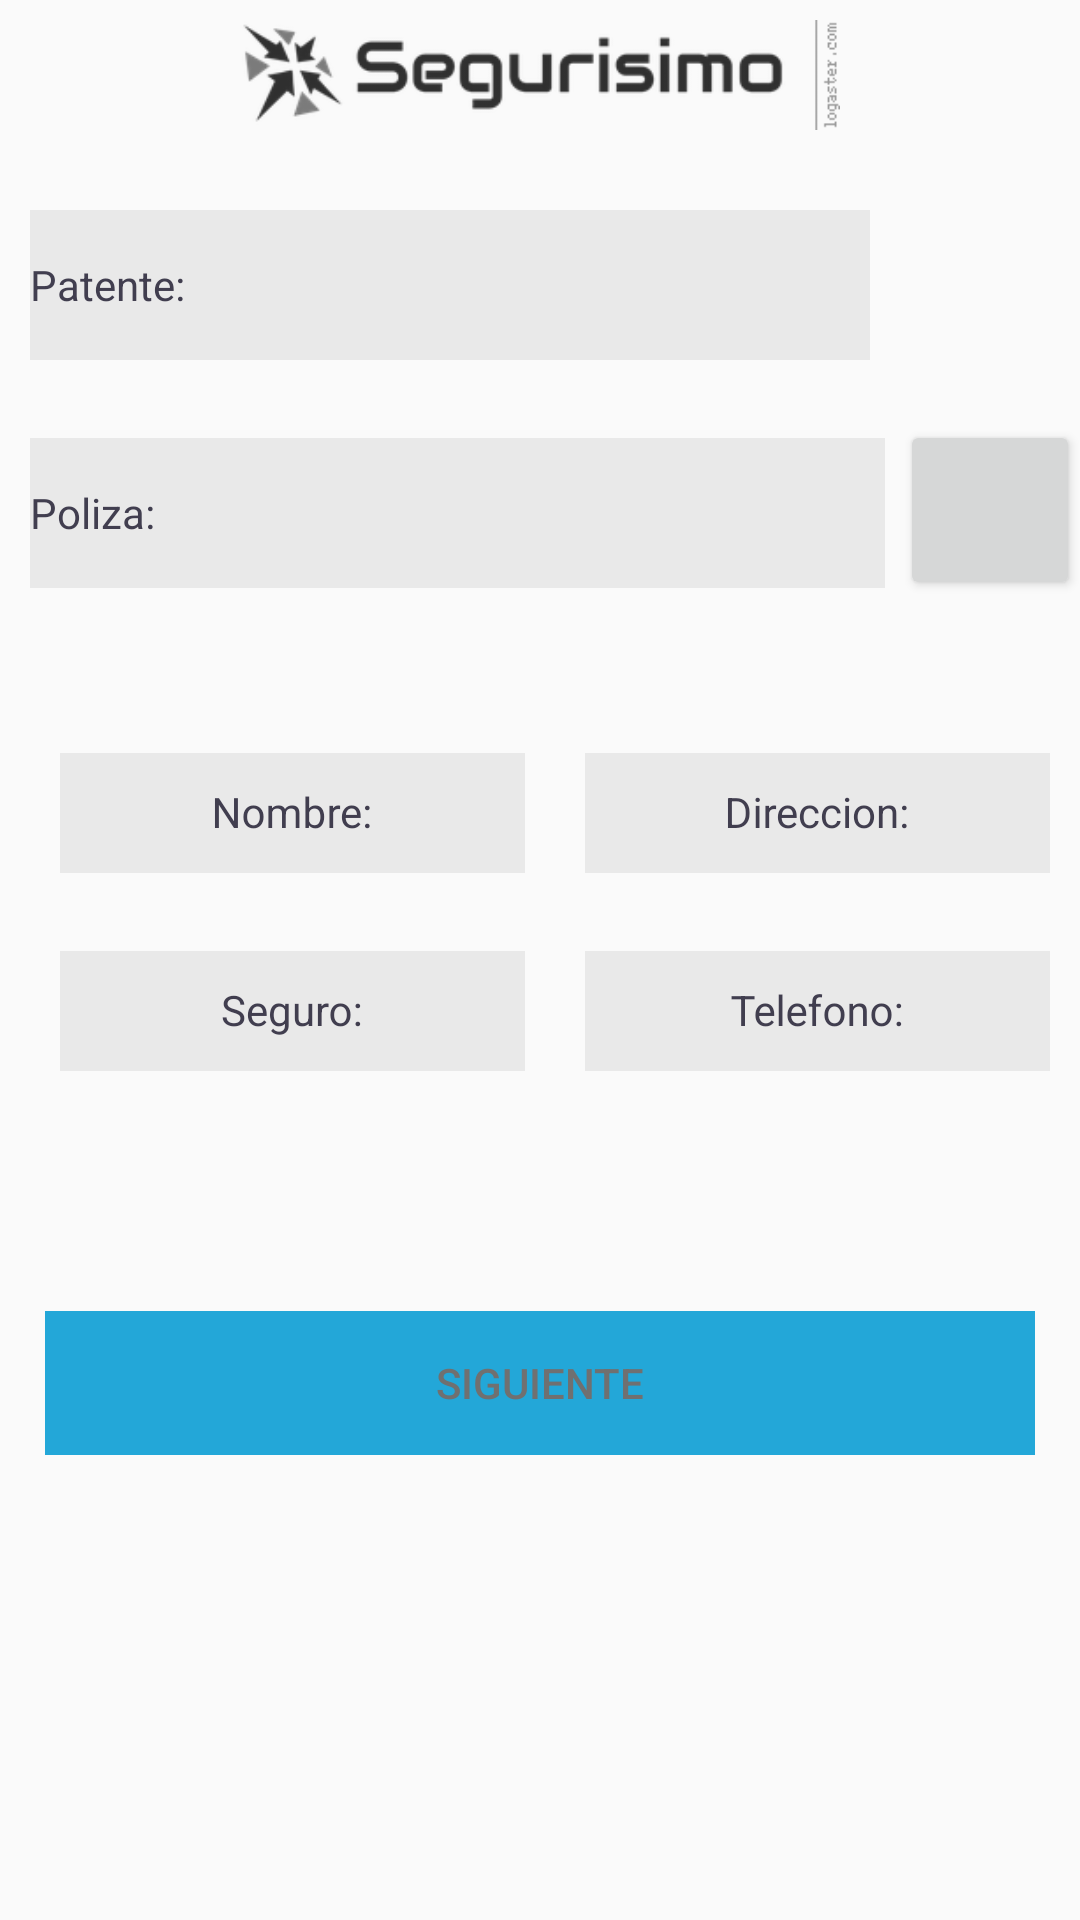

Here is an Android app screen rendered from its layout file. Give the layout XML and the strings, colors and styles it references.
<!-- AndroidManifest.xml: application theme AppTheme -->
<!-- res/layout/activity_new_sinister.xml -->
<?xml version="1.0" encoding="utf-8"?>
<android.support.constraint.ConstraintLayout xmlns:android="http://schemas.android.com/apk/res/android"
    xmlns:app="http://schemas.android.com/apk/res-auto"
    xmlns:tools="http://schemas.android.com/tools"
    android:layout_width="match_parent"
    android:layout_height="match_parent"
    tools:context=".NewSinisterActivity">

    <android.support.v7.widget.LinearLayoutCompat
        android:layout_width="match_parent"
        android:layout_height="match_parent"
        android:orientation="vertical"
        >

        <android.support.v7.widget.AppCompatImageView
            android:id="@+id/imageView"
            android:layout_width="200dp"
            android:layout_height="50dp"
            android:layout_gravity="center_horizontal"

            app:srcCompat="@drawable/principal4" />


        <android.support.design.widget.TextInputLayout
            android:id="@+id/textInputLayoutPatente"
            android:layout_width="280dp"
            android:layout_height="wrap_content"
            android:layout_marginStart="10dp"
            android:layout_marginTop="20dp"
            android:textColorHint="@color/colorBackground"
            app:errorTextAppearance="@style/error_appearance"
            app:hintEnabled="false">

            <android.support.design.widget.TextInputEditText
                android:id="@+id/textInputEditTextPatente"
                android:layout_width="280dp"
                android:layout_height="50dp"
                android:background="#11000000"
                android:drawableStart="@drawable/ic_action_add_caso"
                android:hint="@string/patente"
                android:maxLines="1"
                android:textColorHint="@color/colorBackground"
                android:textSize="14sp" />

        </android.support.design.widget.TextInputLayout>


        <LinearLayout
            android:layout_width="350dp"
            android:layout_height="60dp"
            android:layout_marginStart="10dp"
            android:layout_marginTop="20dp"
            android:orientation="horizontal">


            <android.support.design.widget.TextInputEditText
                android:id="@+id/textInputEditTextPoliza"
                android:layout_width="0dp"
                android:layout_height="50dp"
                android:layout_weight="4"
                android:layout_marginTop="6dp"
                android:background="#11000000"
                android:drawableStart="@drawable/ic_action_add_caso"
                android:hint="@string/poliza"
                android:maxLines="1"
                android:textColorHint="@color/colorBackground"
                android:textSize="14sp" />

            <android.support.v7.widget.AppCompatButton
                android:id="@+id/appCompatButtonBusqueda"
                android:layout_width="60dp"
                android:layout_height="60dp"
                android:layout_gravity="center_vertical"
                android:layout_marginStart="5dp"
                android:drawableBottom="@drawable/ic_action_search" />


        </LinearLayout>


        <android.support.v4.widget.NestedScrollView
            android:id="@+id/textInputLayoutBody"
            android:layout_width="match_parent"
            android:layout_height="match_parent"
            android:textColorHint="@color/colorBackground"
            app:errorTextAppearance="@style/error_appearance"
            app:hintEnabled="false">


            <LinearLayout
                android:layout_width="match_parent"
                android:layout_height="wrap_content"
                android:layout_marginTop="15dp"
                android:clipToPadding="false"
                android:orientation="vertical">


                <LinearLayout
                    android:layout_width="match_parent"
                    android:layout_height="wrap_content"
                    android:layout_gravity="center"
                    android:layout_marginTop="20dp"
                    android:clipToPadding="false">


                    <android.support.design.widget.TextInputLayout
                        android:id="@+id/textInputLayoutNombre"
                        android:layout_width="155dp"
                        android:layout_height="wrap_content"
                        android:layout_marginStart="20dp"
                        android:layout_marginTop="5dp"
                        android:textColorHint="@color/colorBackground">

                        <android.support.design.widget.TextInputEditText
                            android:id="@+id/textInputEditTextNombre"
                            android:layout_width="155dp"
                            android:layout_height="40dp"
                            android:background="#11000000"
                           android:gravity="center"
                            android:hint="@string/nombre"
                            android:textAlignment="center"
                            android:textColorHint="@color/colorBackground"
                            android:textSize="14sp" />

                    </android.support.design.widget.TextInputLayout>




                    <android.support.design.widget.TextInputLayout
                        android:id="@+id/textInputLayoutDireccion"
                        android:layout_width="155dp"
                        android:layout_height="wrap_content"
                        android:layout_marginTop="5dp"
                        android:layout_marginStart="20dp"
                        android:textColorHint="@color/colorBackground">


                    <android.support.design.widget.TextInputEditText
                        android:id="@+id/textInputEditTextDireccion"
                        android:layout_width="155dp"
                        android:layout_height="40dp"
                        android:gravity="center"
                        android:background="#11000000"
                        android:hint="@string/direccion"
                        android:textAlignment="center"
                        android:textColorHint="@color/colorBackground"
                        android:textSize="14sp" />

                    </android.support.design.widget.TextInputLayout>


                </LinearLayout>

                <LinearLayout
                    android:layout_width="match_parent"
                    android:layout_height="wrap_content"
                    android:layout_marginTop="10dp"
                    android:orientation="horizontal">


                    <android.support.design.widget.TextInputLayout
                        android:id="@+id/textInputLayoutSeguro"
                        android:layout_width="155dp"
                        android:layout_height="wrap_content"
                        android:layout_marginStart="20dp"
                        android:layout_marginTop="5dp"
                        android:textColorHint="@color/colorBackground">

                    <android.support.design.widget.TextInputEditText
                        android:id="@+id/textInputEditTextSeguro"
                        android:layout_width="155dp"
                        android:layout_height="40dp"
                        android:background="#11000000"
                        android:gravity="center"
                        android:hint="@string/seguro"
                        android:textAlignment="center"
                        android:textColorHint="@color/colorBackground"
                        android:textSize="14sp" />

                    </android.support.design.widget.TextInputLayout>


                    <android.support.design.widget.TextInputLayout
                        android:id="@+id/textInputLayoutTelefono"
                        android:layout_width="155dp"
                        android:layout_height="wrap_content"
                        android:layout_marginTop="5dp"
                        android:layout_marginStart="20dp"
                        android:textColorHint="@color/colorBackground">

                    <android.support.design.widget.TextInputEditText
                        android:id="@+id/textInputEditTextTelefono"
                        android:layout_width="155dp"
                        android:layout_height="40dp"
                        android:background="#11000000"
                        android:gravity="center"
                        android:hint="@string/telefono"
                        android:textAlignment="center"
                        android:textColorHint="@color/colorBackground"
                        android:textSize="14sp" />

                    </android.support.design.widget.TextInputLayout>

                </LinearLayout>

                <android.support.v7.widget.AppCompatButton
                    android:id="@+id/appCompatButtonSiguiente"
                    style="@style/Widget.AppCompat.Button.Borderless"
                    android:layout_width="match_parent"
                    android:layout_height="wrap_content"
                    android:layout_marginStart="15dp"
                    android:layout_marginEnd="15dp"
                    android:layout_marginTop="80dp"
                    android:background="@color/colorPrimaryDark"
                    android:text="@string/siguiente" />

            </LinearLayout>


        </android.support.v4.widget.NestedScrollView>

    </android.support.v7.widget.LinearLayoutCompat>

</android.support.constraint.ConstraintLayout>
<!-- resources referenced by this layout -->
<resources>
  <color name="colorBackground">#413e4f</color>
  <color name="colorPrimaryDark">#23A7D8</color>
  <!-- drawable principal4: png bitmap (drawable, 12022 bytes) -->
  <string name="direccion">Direccion:</string>
  <string name="nombre">Nombre:</string>
  <string name="patente">Patente:</string>
  <string name="poliza">Poliza:</string>
  <string name="seguro">Seguro:</string>
  <string name="siguiente">Siguiente</string>
  <string name="telefono">Telefono:</string>
  <style name="error_appearance" parent="@android:style/TextAppearance">
          <item name="android:textColor">@color/red_500</item>
          <item name="android:textSize">12sp</item>
          <item name="android:layout_margin">2dp</item>
      </style>
  <style name="AppTheme" parent="Theme.AppCompat.Light.DarkActionBar">
          
          <item name="colorPrimary">@color/colorPrimary</item>
          <item name="colorPrimaryDark">@color/colorPrimaryDark</item>
          <item name="colorAccent">@color/colorPrimaryDark</item>
          <item name="android:textColor">@color/texto</item>
          <item name="android:textColorHint">@color/test</item>
          <item name="colorControlNormal">@color/gradStop</item>
          <item name="colorControlActivated">@color/colorPrimary</item>
      </style>
  <color name="red_500">#FF0000</color>
  <color name="colorPrimary">#23A7D8</color>
  <color name="texto">#707070</color>
  <color name="test">#DFDFDF</color>
  <color name="gradStop">#23A7D8</color>
</resources>
